Run: headless pygame with SDL's dummy video driver; simulated clock (each Clock.tick advances the game by its frame time, no real sleeping); random seed 0; keys injected as events and as key.get_pressed() state; no mouse input.
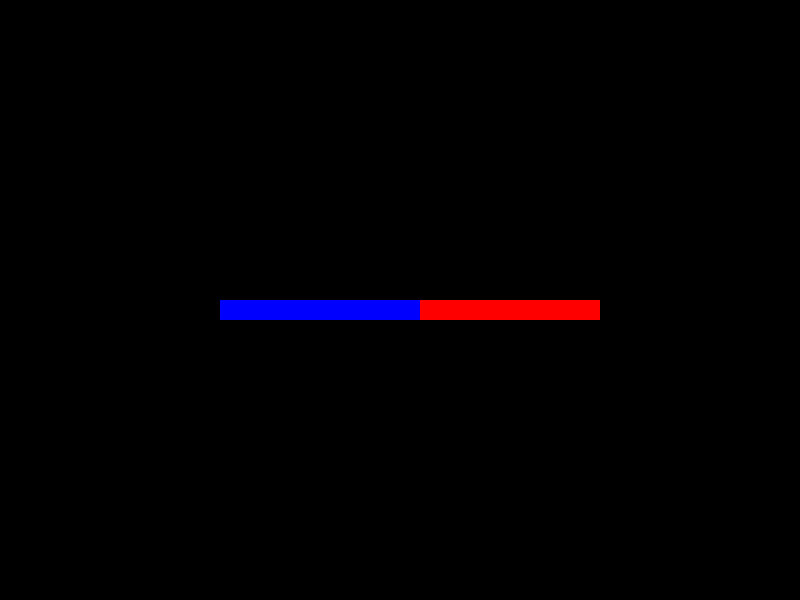
Frame 1 of 1 · flips 1–60 · no input (game ended)

The pygame program that drew these frames:

import pygame
import sys

# Define the game window size
WINDOW_WIDTH = 800
WINDOW_HEIGHT = 600

# Define colors
WHITE = (255, 255, 255)
BLACK = (0, 0, 0)
RED = (255, 0, 0)
GREEN = (0, 255, 0)
BLUE = (0, 0, 255)

# Define tile size and number of tiles
TILE_SIZE = 20
NUM_TILES_X = WINDOW_WIDTH // TILE_SIZE
NUM_TILES_Y = WINDOW_HEIGHT // TILE_SIZE

# Define directions
UP = (0, -1)
DOWN = (0, 1)
LEFT = (-1, 0)
RIGHT = (1, 0)


class TronGame:
    def __init__(self):
        pygame.init()
        self.screen = pygame.display.set_mode((WINDOW_WIDTH, WINDOW_HEIGHT))
        pygame.display.set_caption("AI-driven AI Tron")
        self.clock = pygame.time.Clock()
        self.running = True
        self.board = [[BLACK for _ in range(NUM_TILES_X)] for _ in range(NUM_TILES_Y)]
        self.player1_pos = (NUM_TILES_X // 4, NUM_TILES_Y // 2)
        self.player2_pos = (NUM_TILES_X * 3 // 4, NUM_TILES_Y // 2)
        self.player1_direction = RIGHT
        self.player2_direction = LEFT

    def draw_board(self):
        for y in range(NUM_TILES_Y):
            for x in range(NUM_TILES_X):
                pygame.draw.rect(self.screen, self.board[y][x], (x * TILE_SIZE, y * TILE_SIZE, TILE_SIZE, TILE_SIZE))

    def move_player(self, player_pos, player_direction, player_color):
        x, y = player_pos
        dx, dy = player_direction
        new_x, new_y = x + dx, y + dy

        if not (0 <= new_x < NUM_TILES_X) or not (0 <= new_y < NUM_TILES_Y):
            return False

        if self.board[new_y][new_x] == BLACK:
            self.board[new_y][new_x] = player_color
            return (new_x, new_y)
        return False

    def update(self):
        new_player1_pos = self.move_player(self.player1_pos, self.player1_direction, BLUE)
        new_player2_pos = self.move_player(self.player2_pos, self.player2_direction, RED)

        if not new_player1_pos or not new_player2_pos:
            self.running = False
            return

        self.player1_pos = new_player1_pos
        self.player2_pos = new_player2_pos

    def ai_move(self, player_pos, player_direction, opponent_pos):
        def is_valid_move(new_pos):
            x, y = new_pos
            return (0 <= x < NUM_TILES_X) and (0 <= y < NUM_TILES_Y) and self.board[y][x] == BLACK

        def simulate_move(pos, direction):
            x, y = pos
            dx, dy = direction
            return (x + dx, y + dy)

        def alpha_beta_search(pos, direction, opponent_pos, depth, alpha, beta, max_player):
            if depth == 0:
                return self.heuristic_evaluation(pos, opponent_pos)

            if max_player:
                value = -float('inf')
                for d in [UP, DOWN, LEFT, RIGHT]:
                    new_pos = simulate_move(pos, d)
                    if is_valid_move(new_pos):
                        value = max(value, alpha_beta_search(new_pos, d, opponent_pos, depth - 1, alpha, beta, False))
                        alpha = max(alpha, value)
                        if beta <= alpha:
                            break
                return value
            else:
                value = float('inf')
                for d in [UP, DOWN, LEFT, RIGHT]:
                    new_pos = simulate_move(opponent_pos, d)
                    if is_valid_move(new_pos):
                        value = min(value, alpha_beta_search(pos, direction, new_pos, depth - 1, alpha, beta, True))
                        beta = min(beta, value)
                        if beta <= alpha:
                            break
                return value

        best_score = -float('inf')
        best_move = None
        for d in [UP, DOWN, LEFT, RIGHT]:
            new_pos = simulate_move(player_pos, d)
            if is_valid_move(new_pos):
                score = alpha_beta_search(new_pos, d, opponent_pos, depth=3, alpha=-float('inf'), beta=float('inf'), max_player=False)
                if score > best_score:
                    best_score = score
                    best_move = d
        return best_move

    def heuristic_evaluation(self, player_pos, opponent_pos):
        # The heuristic evaluation function calculates the manhattan distance between the player's position and the opponent's position
        return -(abs(player_pos[0] - opponent_pos[0]) + abs(player_pos[1] - opponent_pos[1]))

    def run(self):
        while self.running:
            for event in pygame.event.get():
                if event.type == pygame.QUIT:
                    self.running = False
                elif event.type == pygame.KEYDOWN:
                    if event.key == pygame.K_w and self.player1_direction != DOWN:
                        self.player1_direction = UP
                    elif event.key == pygame.K_s and self.player1_direction != UP:
                        self.player1_direction = DOWN
                    elif event.key == pygame.K_a and self.player1_direction != RIGHT:
                        self.player1_direction = LEFT
                    elif event.key == pygame.K_d and self.player1_direction != LEFT:
                        self.player1_direction = RIGHT

            self.screen.fill(WHITE)
            self.update()
            self.draw_board()
            pygame.display.flip()
            self.clock.tick(10)

        pygame.quit()


if __name__ == "__main__":
    game = TronGame()
    game.run()
